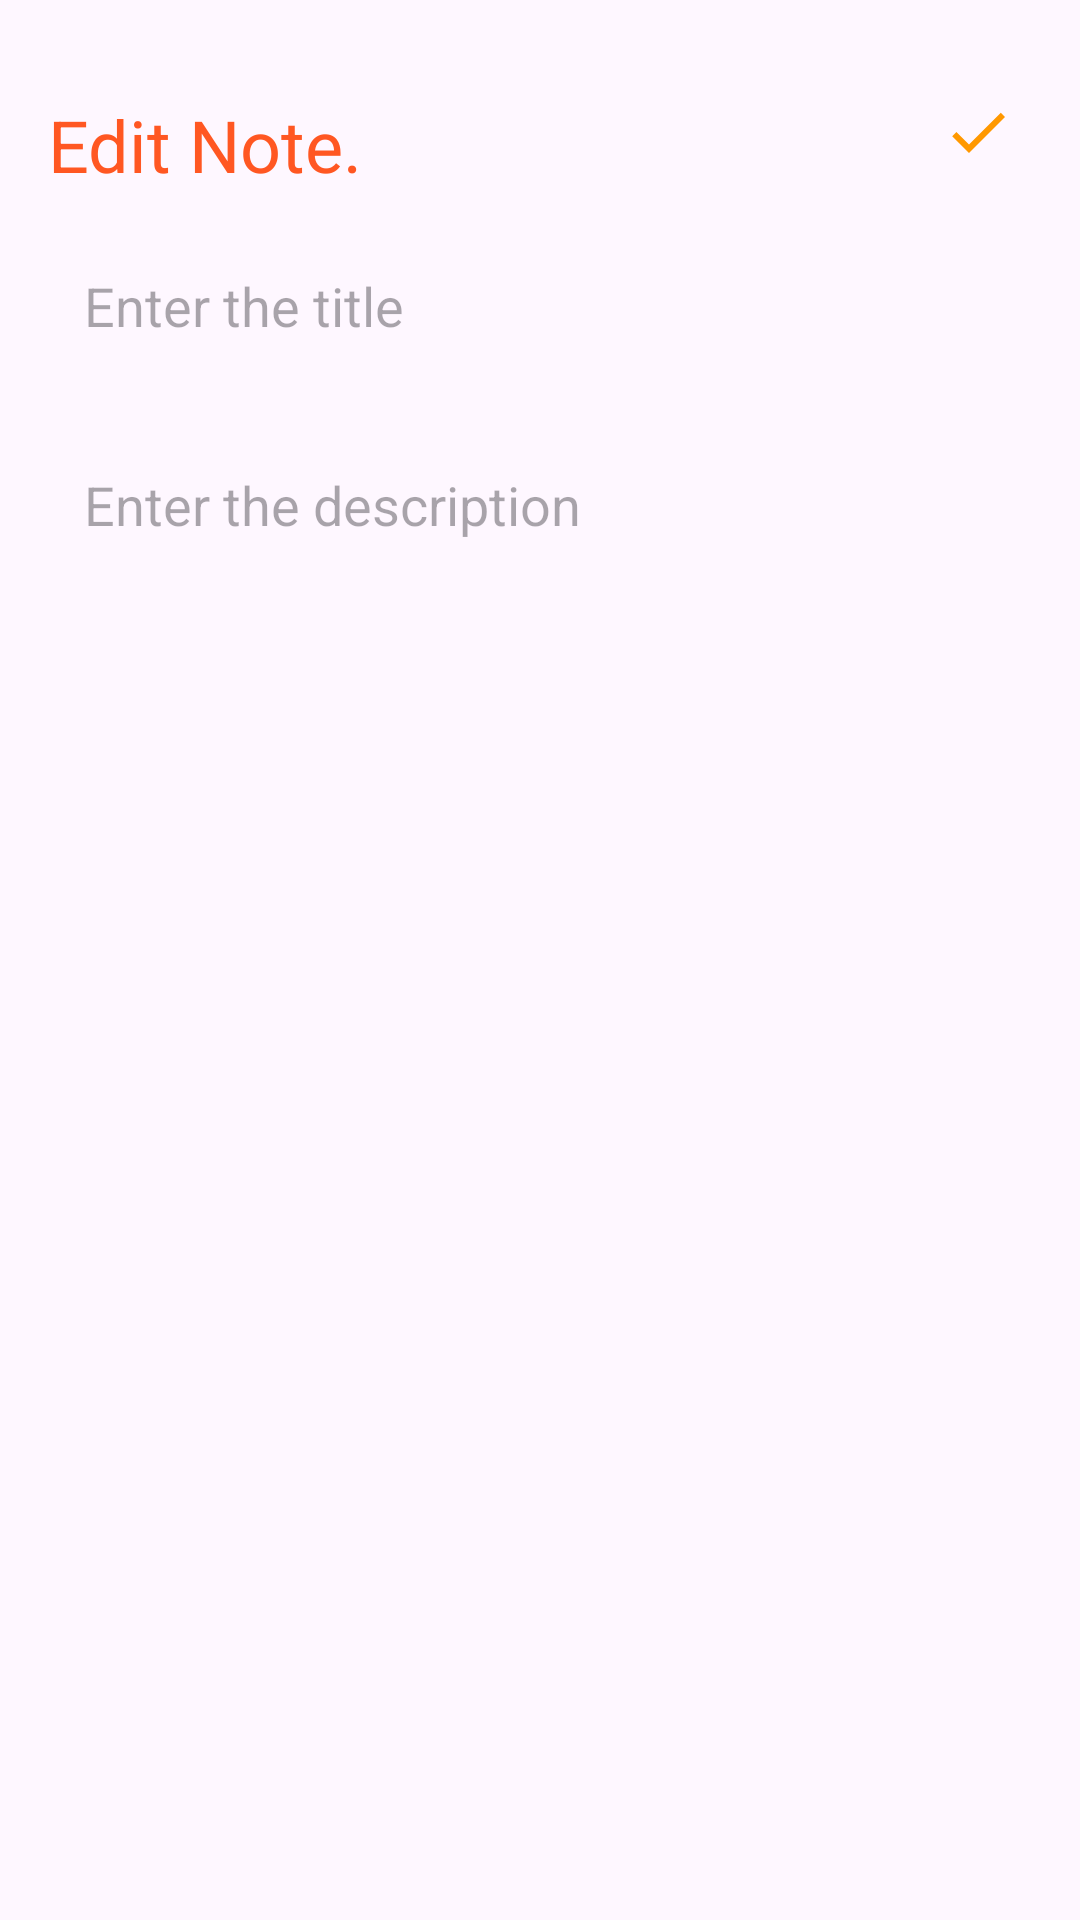

Here is an Android app screen rendered from its layout file. Give the layout XML and the strings, colors and styles it references.
<!-- AndroidManifest.xml: application theme Theme.Notes -->
<!-- res/layout/activity_update_note.xml -->
<?xml version="1.0" encoding="utf-8"?>
<RelativeLayout xmlns:android="http://schemas.android.com/apk/res/android"
    xmlns:app="http://schemas.android.com/apk/res-auto"
    xmlns:tools="http://schemas.android.com/tools"
    android:id="@+id/main"
    android:layout_width="match_parent"
    android:layout_height="match_parent"
    android:orientation="vertical"
    android:padding="16dp"
    tools:context=".UpdateNoteActivity">

    <TextView
        android:id="@+id/editNoteHeading"
        android:layout_width="wrap_content"
        android:layout_height="wrap_content"
        android:layout_alignParentTop="true"
        android:layout_marginTop="16dp"
        android:text="@string/edit_note"
        android:textColor="@color/orange"
        android:textSize="24sp"/>

    <ImageView
        android:id="@+id/updateSaveButton"
        android:layout_width="wrap_content"
        android:layout_height="wrap_content"
        android:src="@drawable/baseline_done_24"
        android:layout_alignParentEnd="true"
        android:layout_alignTop="@+id/editNoteHeading"
        android:layout_marginEnd="6dp"/>

    <EditText
        android:id="@+id/updateTitleEditText"
        android:layout_width="match_parent"
        android:layout_height="60dp"
        android:hint="Enter the title"
        android:padding="12dp"
        android:textSize="18sp"
        android:layout_below="@+id/updateSaveButton"
        android:background="@drawable/orange_border"
        android:layout_marginTop="16dp"
        android:maxLines="1"/>

    <EditText
        android:id="@+id/updateContentEditText"
        android:layout_width="match_parent"
        android:layout_height="match_parent"
        android:hint="Enter the description"
        android:gravity="top"
        android:padding="12dp"
        android:textSize="18sp"
        android:background="@drawable/orange_border"
        android:layout_below="@+id/updateTitleEditText"
        android:layout_marginTop="12dp" />
</RelativeLayout>
<!-- resources referenced by this layout -->
<resources>
  <color name="orange">#FF5722</color>
  <!-- drawable baseline_done_24 (drawable) -->
  <vector xmlns:android="http://schemas.android.com/apk/res/android" android:height="24dp" android:tint="#FF9800" android:viewportHeight="24" android:viewportWidth="24" android:width="24dp">
        
      <path android:fillColor="@android:color/white" android:pathData="M9,16.2L4.8,12l-1.4,1.4L9,19 21,7l-1.4,-1.4L9,16.2z"/>
      
  </vector>
  <string name="edit_note">Edit Note.</string>
  <style name="Theme.Notes" parent="Base.Theme.Notes" />
  <style name="Base.Theme.Notes" parent="Theme.Material3.DayNight.NoActionBar">
          <item name="colorPrimary">@color/orange</item>
          <item name="colorPrimaryVariant">@color/orange</item>
          <item name="android:statusBarColor">@color/orange</item>
      </style>
</resources>
